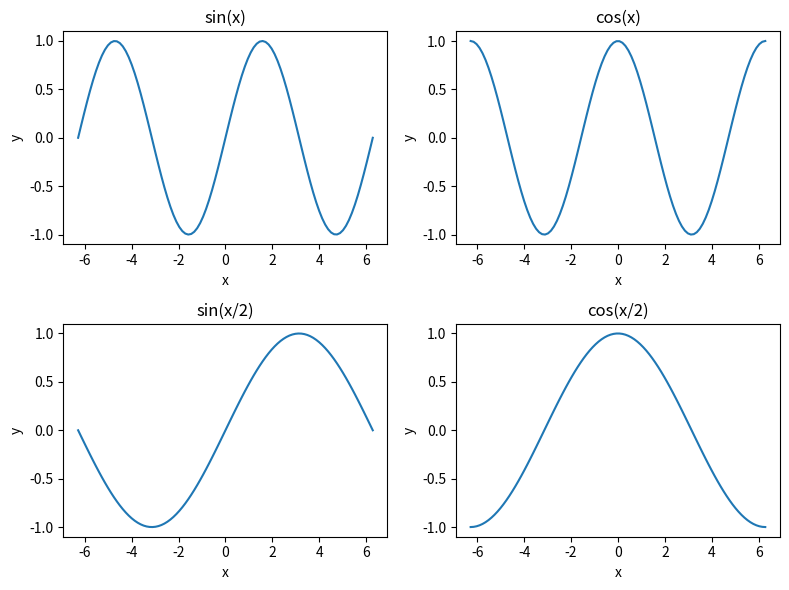

Write Python code to recreate this figure.
import numpy as np
import matplotlib.pyplot as plt

x = np.linspace(-2*np.pi, 2*np.pi, 100)

y1 = np.sin(x)
y2 = np.cos(x)
y3 = np.sin(x/2)
y4 = np.cos(x/2)

fig, ax = plt.subplots(nrows=2, ncols=2, figsize=(8, 6))

ax[0, 0].plot(x, y1)
ax[0, 0].set_title('sin(x)')
ax[0, 1].plot(x, y2)
ax[0, 1].set_title('cos(x)')
ax[1, 0].plot(x, y3)
ax[1, 0].set_title('sin(x/2)')
ax[1, 1].plot(x, y4)
ax[1, 1].set_title('cos(x/2)')

for i in range(2):
    for j in range(2):
        ax[i, j].set_xlabel('x')
        ax[i, j].set_ylabel('y')

plt.tight_layout() # Размещение подписей в компактном виде

plt.show()
